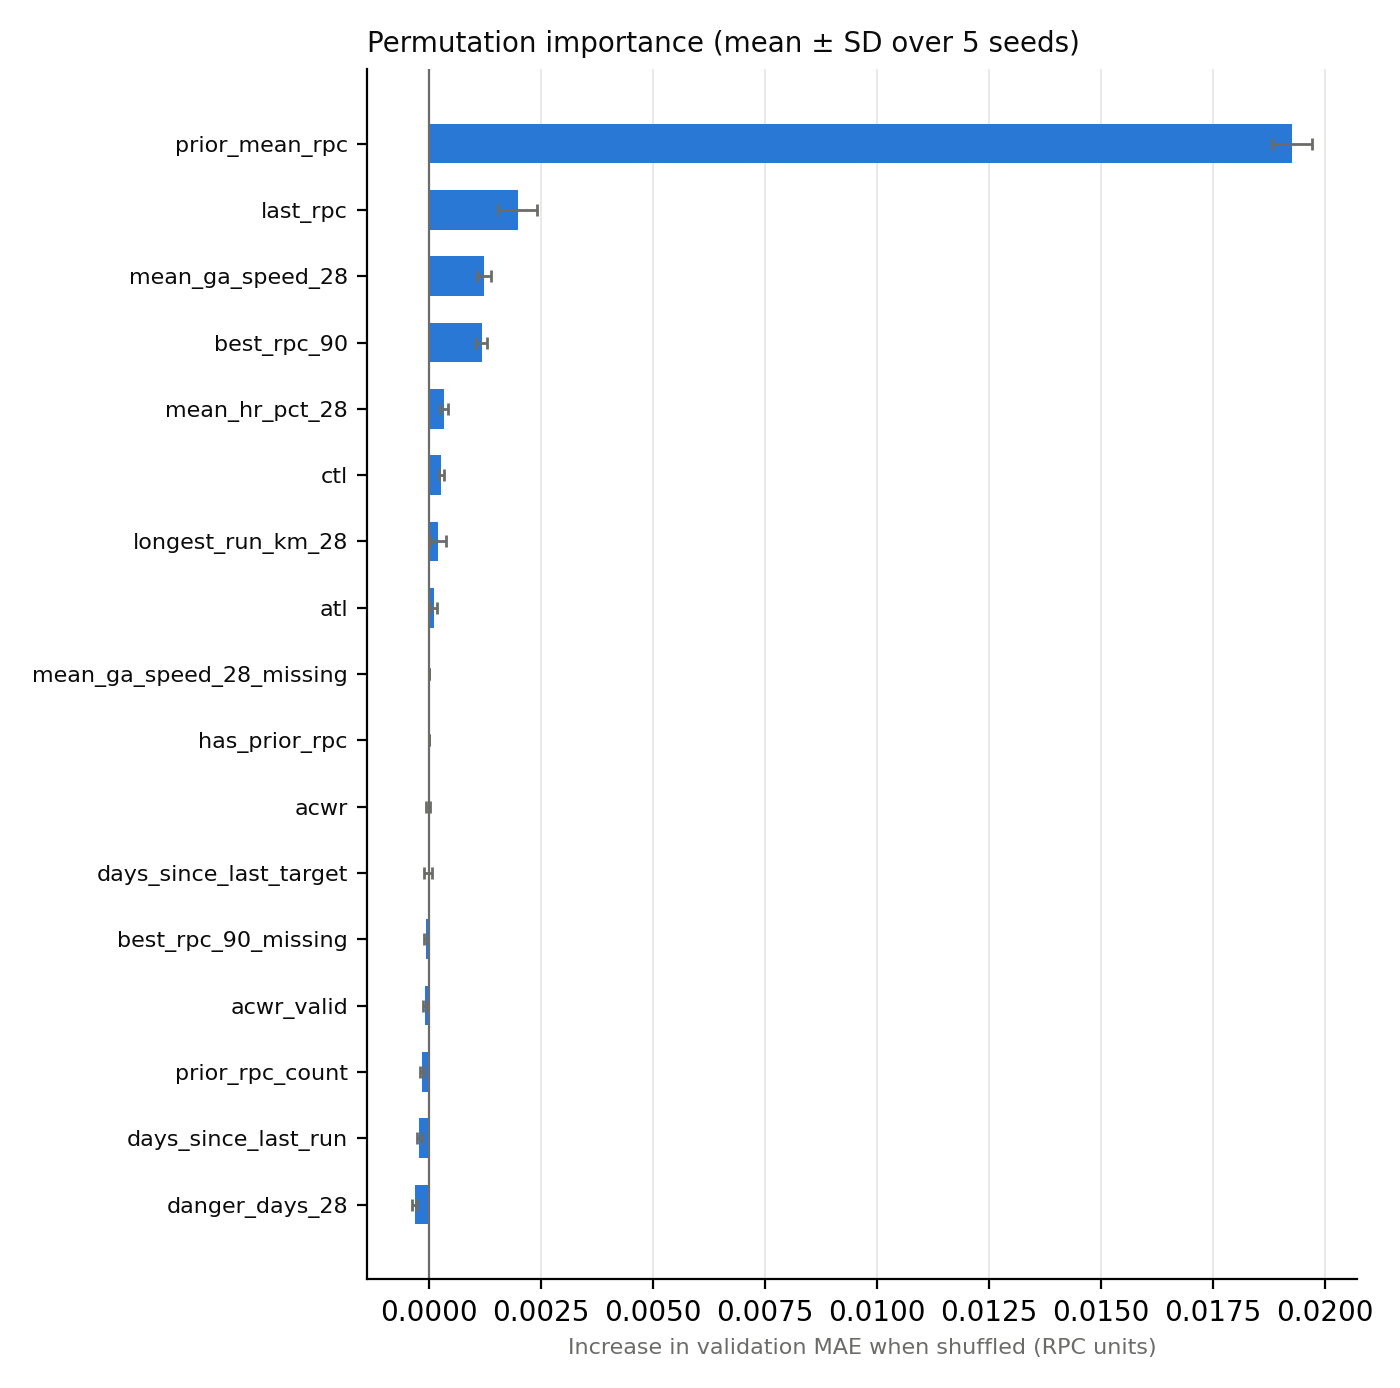

Values plotted in this chart, from the file beside it:
feature, gain_mean, perm_mean, perm_std, perm_rank, target_spearman_abs, clearly_useful, kept_by_design, selected, final
prior_mean_rpc, 0.2596, 0.01926, 0.0004403, 1, 0.7482, True, False, True, True
last_rpc, 0.1676, 0.001987, 0.0004302, 2, 0.6469, True, False, True, True
mean_ga_speed_28, 0.05536, 0.001236, 0.0001511, 3, 0.5416, True, False, True, True
best_rpc_90, 0.06517, 0.001183, 0.0001203, 4, 0.6595, True, False, True, True
mean_hr_pct_28, 0.02132, 0.0003482, 8.254225565305608e-05, 5, 0.05477, True, False, True, True
ctl, 0.02526, 0.0002875, 5.0093671206523856e-05, 6, 0.2025, True, True, True, True
longest_run_km_28, 0.03159, 0.0002118, 0.0001775, 7, 0.3396, True, False, True, True
atl, 0.0247, 0.0001142, 7.929191974731573e-05, 8, 0.1587, True, True, True, True
mean_ga_speed_28_missing, 0.03296, 1.4892654308298615e-05, 4.969832699938415e-06, 9, 0.05813, True, False, True, True
has_prior_rpc, 0.08318, 0.0, 0.0, 10, 0.03186, False, False, False, False
acwr, 0.01631, -6.9583768195152764e-06, 4.5331628145144016e-05, 11, 0.02489, False, True, True, True
days_since_last_target, 0.03467, -9.174353844534628e-06, 8.40787983956643e-05, 12, 0.1056, False, False, False, False
best_rpc_90_missing, 0.05088, -5.4602434416069215e-05, 4.5022800706434286e-05, 13, 0.05527, False, False, False, False
acwr_valid, 0.03743, -7.270835913265273e-05, 4.668735214494192e-05, 14, 0.1284, False, False, False, False
prior_rpc_count, 0.03337, -0.0001522, 4.517903892039613e-05, 15, 0.2305, False, False, False, False
days_since_last_run, 0.03754, -0.0002095, 5.367436760926215e-05, 16, 0.1033, False, False, False, False
danger_days_28, 0.02306, -0.0003108, 4.955495470420155e-05, 17, 0.02535, False, False, False, False
